Run: headless pygame with SDL's dummy video driver; simulated clock (each Clock.tick advances the game by its frame time, no real sleeping); random seed 0; keys injected as events and as key.get_pressed() state; no mouse input.
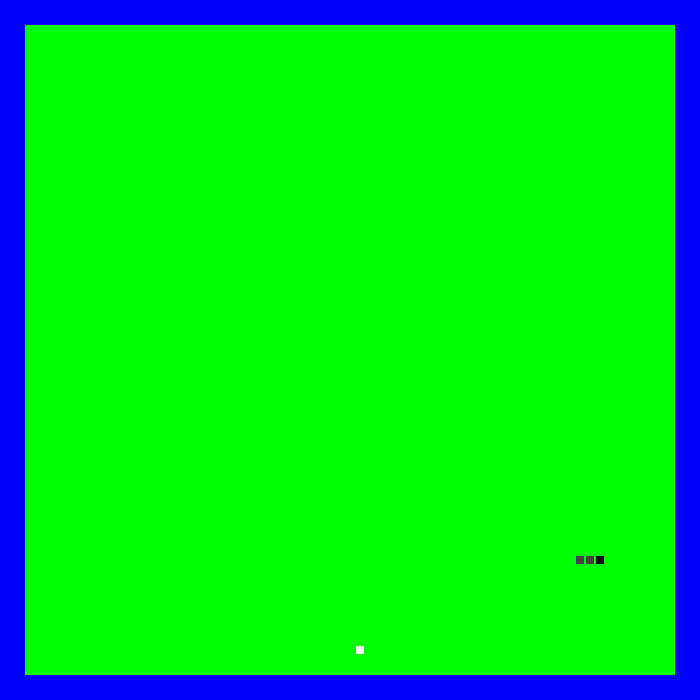
Frame 1 of 4 · flips 1–60 · no input
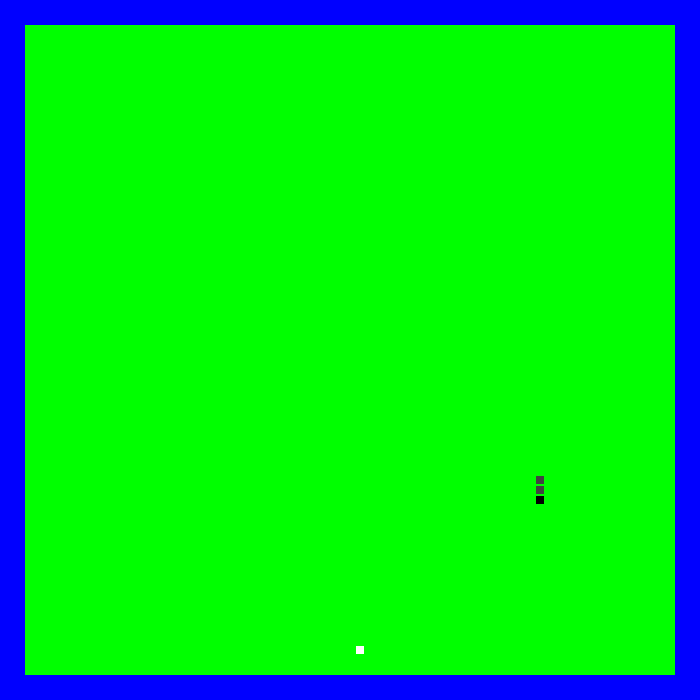
Frame 2 of 4 · flips 61–180 · tapped SPACE, RETURN · held RIGHT (→), D
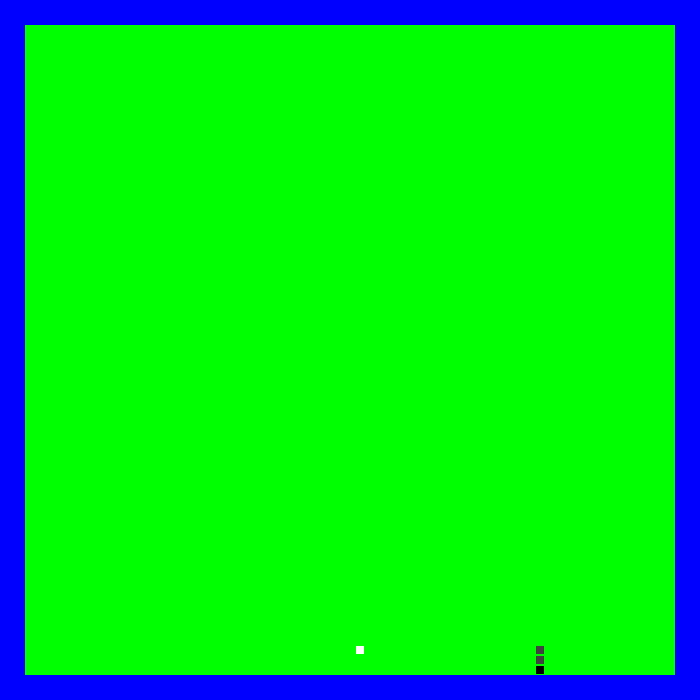
Frame 3 of 4 · flips 181–300 · held DOWN (↓), S
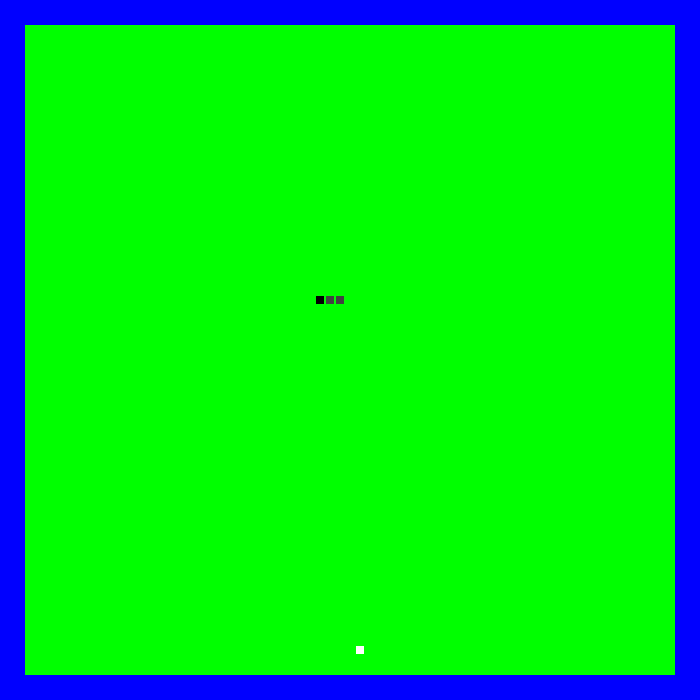
Frame 4 of 4 · flips 301–420 · held LEFT (←), A, UP (↑), W

The pygame program that drew these frames:

import pygame as pg
from random import randrange

# Constants
WINDOW = 700
TILE_SIZE = 10
BORDER_MARGIN = 25
RANGE = (
    TILE_SIZE // 2 + BORDER_MARGIN,
    WINDOW - TILE_SIZE // 2 - BORDER_MARGIN,
    TILE_SIZE,
)

# World Setup
playable_area = pg.Rect(BORDER_MARGIN, BORDER_MARGIN, WINDOW - 2 * BORDER_MARGIN, WINDOW - 2 * BORDER_MARGIN)

# Function to generate a random position within the playable area
def get_random_position_in_playable_area():
    while True:
        pos = [randrange(*RANGE), randrange(*RANGE)]
        # Create a temporary rect to check position
        temp_rect = pg.rect.Rect([0, 0, TILE_SIZE - 2, TILE_SIZE - 2])
        temp_rect.center = pos
        if playable_area.contains(temp_rect):
            return pos
        
# Snake Setup
get_random_position = lambda: [randrange(*RANGE), randrange(*RANGE)]
snake = pg.rect.Rect([0, 0, TILE_SIZE - 2, TILE_SIZE - 2])
snake.center = get_random_position_in_playable_area()
length = 3  # Set initial length to 3
segments = [snake.copy()]

# Choose a random initial direction
starterDir = randrange(0, 4)  # 0, 1, 2, 3 representing 'right', 'left', 'up', 'down'
direction_map = {
    0: (TILE_SIZE, 0),  # Right
    1: (-TILE_SIZE, 0),  # Left
    2: (0, -TILE_SIZE),  # Up
    3: (0, TILE_SIZE)   # Down
}

# Set initial direction
snake_dir = direction_map[starterDir]

# Position initial segments based on the chosen direction
for _ in range(1, length):
    new_segment = snake.copy()
    if starterDir == 0:  # Right
        new_segment.x -= TILE_SIZE * _
    elif starterDir == 1:  # Left
        new_segment.x += TILE_SIZE * _
    elif starterDir == 2:  # Up
        new_segment.y += TILE_SIZE * _
    elif starterDir == 3:  # Down
        new_segment.y -= TILE_SIZE * _
    segments.insert(0, new_segment)

time, time_step = 0, 110

# Food Setup
food = snake.copy()
food.center = get_random_position_in_playable_area()
foods = [food]  # List to keep track of multiple food pieces

# Pygame Setup
screen = pg.display.set_mode([WINDOW] * 2)
clock = pg.time.Clock()
dirs = {pg.K_w: 1, pg.K_s: 1, pg.K_a: 1, pg.K_d: 1}

# Timer Setup
SPAWN_FOOD_EVENT = pg.USEREVENT + 1
pg.time.set_timer(SPAWN_FOOD_EVENT, 1500)  # Set timer for every 1.5 seconds

# Game stuff
while True:

    # If quits
    for event in pg.event.get():
        if event.type == pg.QUIT:
            exit()

        # Movements
        if event.type == pg.KEYDOWN:
            if event.key == pg.K_w and dirs[pg.K_w]:
                snake_dir = (0, -TILE_SIZE)
                dirs = {pg.K_w: 1, pg.K_s: 0, pg.K_a: 1, pg.K_d: 1}
            if event.key == pg.K_s and dirs[pg.K_s]:
                snake_dir = (0, TILE_SIZE)
                dirs = {pg.K_w: 0, pg.K_s: 1, pg.K_a: 1, pg.K_d: 1}
            if event.key == pg.K_a and dirs[pg.K_a]:
                snake_dir = (-TILE_SIZE, 0)
                dirs = {pg.K_w: 1, pg.K_s: 1, pg.K_a: 1, pg.K_d: 0}
            if event.key == pg.K_d and dirs[pg.K_d]:
                snake_dir = (TILE_SIZE, 0)
                dirs = {pg.K_w: 1, pg.K_s: 1, pg.K_a: 0, pg.K_d: 1}
        if event.type == SPAWN_FOOD_EVENT:
            new_food = snake.copy()
            new_food.center = get_random_position_in_playable_area()
            foods.append(new_food)

    # Fill the entire screen with blue
    screen.fill('blue')

    # Fill the playable area with green
    pg.draw.rect(screen, 'green', playable_area)

    # Draw snake
    pg.draw.rect(screen, 'black', segments[-1])  # Draw the head in black
    for segment in segments[:-1]:  # Draw the body segments in a lighter color
        pg.draw.rect(screen, (65, 65, 65), segment)  # Using a dark gray for body


    # Draw food
    for f in foods:
        pg.draw.rect(screen, 'white', f)    

    # Move snake
    time_now = pg.time.get_ticks()
    if time_now - time > time_step:
        time = time_now
        snake.move_ip(snake_dir)
        segments.append(snake.copy())
        segments = segments[-length:]

    # Checks borders and self-eating
    self_eating = pg.Rect.collidelist(snake, segments[:-1]) != -1
    snake_outside = not playable_area.contains(snake)
    
    if snake_outside or self_eating:
        snake.center = get_random_position()
        length = 3
        starterDir = randrange(0, 4)  # Randomize direction again on reset
        snake_dir = direction_map[starterDir]
        segments = [snake.copy()]
        for _ in range(1, length):
            new_segment = snake.copy()
            if starterDir == 0:  # Right
                new_segment.x -= TILE_SIZE * _
            elif starterDir == 1:  # Left
                new_segment.x += TILE_SIZE * _
            elif starterDir == 2:  # Up
                new_segment.y += TILE_SIZE * _
            elif starterDir == 3:  # Down
                new_segment.y -= TILE_SIZE * _
            segments.insert(0, new_segment)
        foods = [food]  # Reset food to a single piece

    # Check food collision
    for f in foods[:]:
        if snake.colliderect(f):
            foods.remove(f)
            length += 1

    pg.display.flip()
    clock.tick(60)
